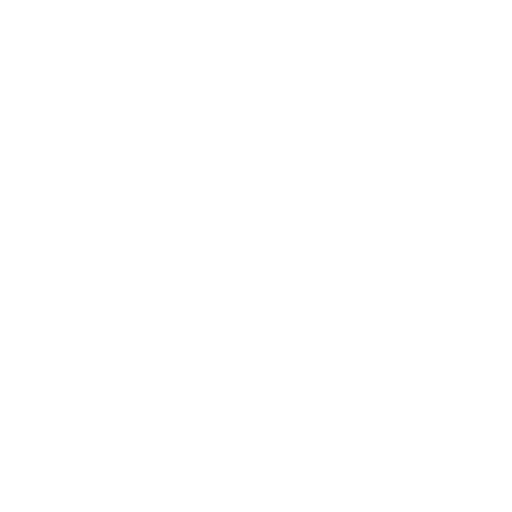
t = 0.00 s
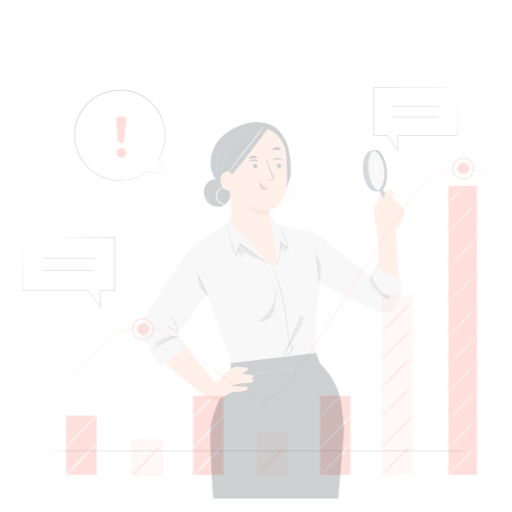
t = 0.25 s
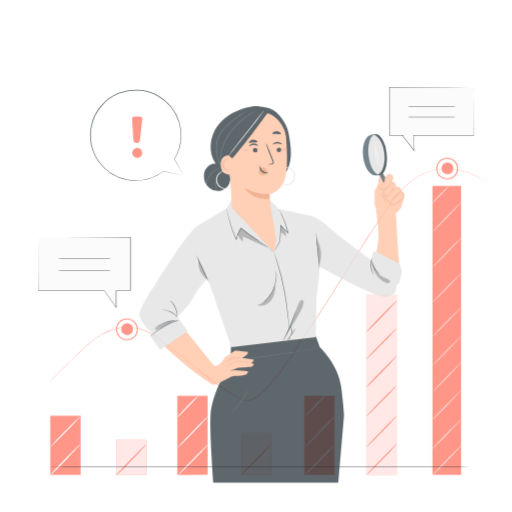
t = 0.50 s
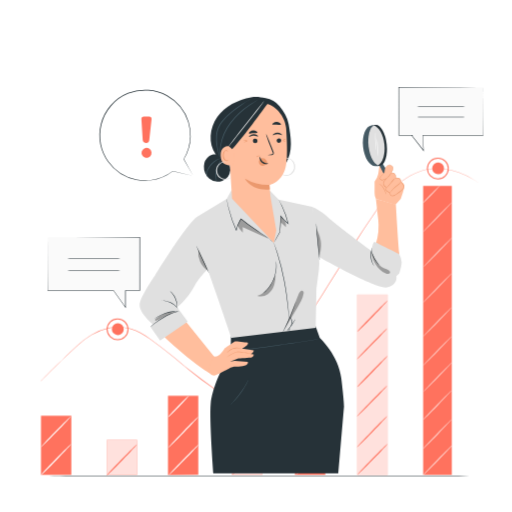
t = 0.75 s
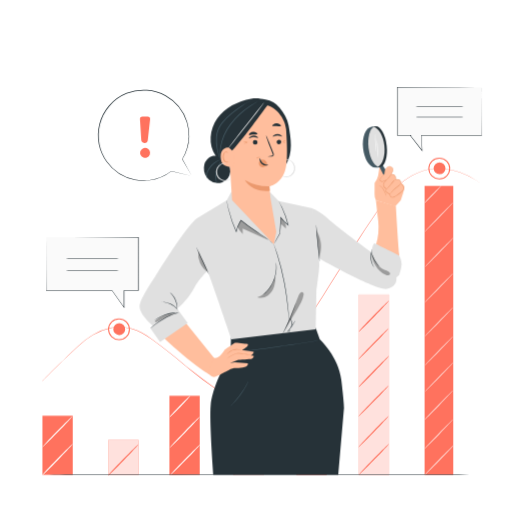
t = 1.00 s

The animated SVG that drew these frames (rendered in a browser with its animation timeline set to each time). Animation: 4 CSS @keyframes rules; one cycle of 1.00 s.

<svg class="animated" id="freepik_stories-analyze" xmlns="http://www.w3.org/2000/svg" viewBox="0 0 500 500" version="1.1" xmlns:xlink="http://www.w3.org/1999/xlink" xmlns:svgjs="http://svgjs.com/svgjs"><style>svg#freepik_stories-analyze:not(.animated) .animable {opacity: 0;}svg#freepik_stories-analyze.animated #freepik--Chart--inject-64 {animation: 1s 1 forwards cubic-bezier(.36,-0.01,.5,1.38) slideRight;animation-delay: 0s;}svg#freepik_stories-analyze.animated #freepik--speech-bubbles--inject-64 {animation: 1s 1 forwards cubic-bezier(.36,-0.01,.5,1.38) slideLeft;animation-delay: 0s;}svg#freepik_stories-analyze.animated #freepik--Character--inject-64 {animation: 1s 1 forwards cubic-bezier(.36,-0.01,.5,1.38) slideUp;animation-delay: 0s;}svg#freepik_stories-analyze.animated #freepik--Table--inject-64 {animation: 1s 1 forwards cubic-bezier(.36,-0.01,.5,1.38) slideDown;animation-delay: 0s;}            @keyframes slideRight {                0% {                    opacity: 0;                    transform: translateX(30px);                }                100% {                    opacity: 1;                    transform: translateX(0);                }            }                    @keyframes slideLeft {                0% {                    opacity: 0;                    transform: translateX(-30px);                }                100% {                    opacity: 1;                    transform: translateX(0);                }            }                    @keyframes slideUp {                0% {                    opacity: 0;                    transform: translateY(30px);                }                100% {                    opacity: 1;                    transform: inherit;                }            }                    @keyframes slideDown {                0% {                    opacity: 0;                    transform: translateY(-30px);                }                100% {                    opacity: 1;                    transform: translateY(0);                }            }        </style><g id="freepik--Chart--inject-64" class="animable" style="transform-origin: 255.237px 309.096px;"><rect x="41.43" y="405.96" width="29.61" height="57.77" style="fill: rgb(255, 114, 94); transform-origin: 56.235px 434.845px;" id="el79kon7q6tr4" class="animable"></rect><rect x="105.71" y="429.6" width="29.61" height="34.14" style="fill: rgb(255, 114, 94); transform-origin: 120.515px 446.67px;" id="elgw2mh3m8s3p" class="animable"></rect><g id="elw5e7uhvwhs"><g style="opacity: 0.79; transform-origin: 120.515px 446.67px;" class="animable"><rect x="105.71" y="429.6" width="29.61" height="34.14" style="fill: rgb(255, 255, 255); transform-origin: 120.515px 446.67px;" id="el1nmuvz727c3" class="animable"></rect></g></g><polygon points="195.05 463.74 165.44 463.94 165.44 386.49 195.05 386.49 195.05 463.74" style="fill: rgb(255, 114, 94); transform-origin: 180.245px 425.215px;" id="elv49s672mf2j" class="animable"></polygon><rect x="227.97" y="422.95" width="29.61" height="40.79" style="fill: rgb(255, 114, 94); transform-origin: 242.775px 443.345px;" id="elueu1ynq2saq" class="animable"></rect><g id="el2gxk7lc9dva"><g style="opacity: 0.79; transform-origin: 242.775px 443.345px;" class="animable"><rect x="227.97" y="422.95" width="29.61" height="40.79" style="fill: rgb(255, 255, 255); transform-origin: 242.775px 443.345px;" id="el2q83ck48jxh" class="animable"></rect></g></g><rect x="289.45" y="386.48" width="29.61" height="77.25" style="fill: rgb(255, 114, 94); transform-origin: 304.255px 425.105px;" id="elmci7ho7lori" class="animable"></rect><rect x="350.35" y="287.7" width="29.61" height="176.04" style="fill: rgb(255, 114, 94); transform-origin: 365.155px 375.72px;" id="elueigqww8rzq" class="animable"></rect><g id="el41mdbusyfqo"><g style="opacity: 0.79; transform-origin: 365.155px 375.72px;" class="animable"><rect x="350.35" y="287.7" width="29.61" height="176.04" style="fill: rgb(255, 255, 255); transform-origin: 365.155px 375.72px;" id="elw2snf8znwzd" class="animable"></rect></g></g><path d="M71,433.47c.23.23-6.18,7.21-14.32,15.57s-14.93,15-15.16,14.72,6.18-7.21,14.32-15.58S70.8,433.23,71,433.47Z" style="fill: rgb(255, 255, 255); transform-origin: 56.26px 448.616px;" id="el8gu6jm11y5n" class="animable"></path><path d="M135.12,434c.23.24-6.18,7.22-14.32,15.58s-14.94,15-15.17,14.72,6.18-7.21,14.33-15.58S134.89,433.74,135.12,434Z" style="fill: rgb(255, 114, 94); transform-origin: 120.375px 449.151px;" id="el0fz2bjr2o31" class="animable"></path><path d="M257.52,433.44c.23.24-6.18,7.21-14.32,15.58S228.26,464,228,463.74s6.18-7.22,14.33-15.58S257.29,433.2,257.52,433.44Z" style="fill: rgb(255, 114, 94); transform-origin: 242.759px 448.591px;" id="elykw4gb4fn9p" class="animable"></path><path d="M70.63,406.56c.23.23-6.18,7.21-14.32,15.57s-14.93,15-15.16,14.72,6.18-7.21,14.32-15.58S70.4,406.32,70.63,406.56Z" style="fill: rgb(255, 255, 255); transform-origin: 55.89px 421.706px;" id="elr2yldc7g61n" class="animable"></path><path d="M195.5,433.9c.23.24-6.18,7.22-14.32,15.58s-14.94,15-15.17,14.72,6.18-7.21,14.33-15.58S195.27,433.67,195.5,433.9Z" style="fill: rgb(255, 255, 255); transform-origin: 180.755px 449.051px;" id="elqjclkihfxbt" class="animable"></path><path d="M195.1,407c.23.24-6.18,7.22-14.32,15.58s-14.94,15-15.17,14.72,6.18-7.21,14.33-15.58S194.87,406.76,195.1,407Z" style="fill: rgb(255, 255, 255); transform-origin: 180.355px 422.151px;" id="elx7u43mjne7e" class="animable"></path><path d="M185.87,386.48c.24.24-4.11,5.09-9.71,10.84s-10.32,10.22-10.55,10,4.12-5.09,9.72-10.84S185.64,386.25,185.87,386.48Z" style="fill: rgb(255, 255, 255); transform-origin: 175.74px 396.9px;" id="elhvs32hdakur" class="animable"></path><path d="M379.8,433.44c.23.24-6.19,7.21-14.33,15.58s-14.93,15-15.16,14.72,6.18-7.22,14.33-15.58S379.57,433.2,379.8,433.44Z" style="fill: rgb(255, 114, 94); transform-origin: 365.055px 448.591px;" id="elt0jtq048nm" class="animable"></path><path d="M379.4,406.53c.23.24-6.18,7.21-14.33,15.58s-14.93,14.95-15.16,14.72,6.18-7.22,14.33-15.58S379.17,406.29,379.4,406.53Z" style="fill: rgb(255, 114, 94); transform-origin: 364.655px 421.68px;" id="el9av49r4o1xb" class="animable"></path><path d="M379.4,376.54c.23.24-6.18,7.21-14.33,15.58s-14.93,14.95-15.16,14.72,6.18-7.21,14.33-15.58S379.17,376.3,379.4,376.54Z" style="fill: rgb(255, 114, 94); transform-origin: 364.655px 391.69px;" id="eleu4kbt0juyn" class="animable"></path><path d="M319.78,433.44c.23.24-6.18,7.21-14.32,15.58s-14.94,15-15.17,14.72,6.18-7.22,14.33-15.58S319.55,433.2,319.78,433.44Z" style="fill: rgb(255, 255, 255); transform-origin: 305.035px 448.591px;" id="elc5zgb9511w" class="animable"></path><path d="M319.38,406.53c.23.24-6.18,7.21-14.32,15.58s-14.94,14.95-15.17,14.72,6.18-7.22,14.33-15.58S319.15,406.29,319.38,406.53Z" style="fill: rgb(255, 255, 255); transform-origin: 304.635px 421.68px;" id="ellai6jxp9wgh" class="animable"></path><path d="M310,386.22c.23.24-4.08,5-9.62,10.74s-10.22,10.11-10.45,9.88,4.08-5,9.62-10.74S309.72,386,310,386.22Z" style="fill: rgb(255, 255, 255); transform-origin: 299.965px 396.53px;" id="elisf0laq08cs" class="animable"></path><path d="M379.8,347.54c.23.24-6.19,7.21-14.33,15.58s-14.93,14.95-15.16,14.71,6.18-7.21,14.33-15.57S379.57,347.3,379.8,347.54Z" style="fill: rgb(255, 114, 94); transform-origin: 365.055px 362.685px;" id="eltty1rt2mn4g" class="animable"></path><path d="M379.8,293.61c.23.24-6.19,7.21-14.33,15.58s-14.93,14.95-15.16,14.71,6.18-7.21,14.33-15.57S379.57,293.37,379.8,293.61Z" style="fill: rgb(255, 114, 94); transform-origin: 365.055px 308.755px;" id="elu5boyfabmz" class="animable"></path><path d="M379.4,320.63c.23.24-6.18,7.21-14.33,15.58s-14.93,15-15.16,14.71,6.18-7.21,14.33-15.57S379.17,320.39,379.4,320.63Z" style="fill: rgb(255, 114, 94); transform-origin: 364.655px 335.776px;" id="el9n4wo9y5dqc" class="animable"></path><rect x="414.64" y="181.55" width="27.98" height="282.19" style="fill: rgb(255, 114, 94); transform-origin: 428.63px 322.645px;" id="el126jbsxhe47m" class="animable"></rect><g id="elfhiwl31493g"><g style="opacity: 0.6; transform-origin: 428.82px 449.426px;" class="animable"><path d="M442.75,435.11c.22.22-5.84,6.81-13.53,14.72S415.11,464,414.89,463.74s5.84-6.82,13.53-14.72S442.53,434.88,442.75,435.11Z" style="fill: rgb(255, 255, 255); transform-origin: 428.82px 449.426px;" id="elo47hmx05ous" class="animable"></path></g></g><g id="elafbbbi9u5w4"><g style="opacity: 0.6; transform-origin: 428.44px 423.995px;" class="animable"><path d="M442.37,409.68c.22.22-5.84,6.81-13.53,14.72s-14.11,14.13-14.33,13.91,5.84-6.82,13.54-14.72S442.16,409.45,442.37,409.68Z" style="fill: rgb(255, 255, 255); transform-origin: 428.44px 423.995px;" id="ello4u8oasml" class="animable"></path></g></g><g id="el7jvsecfjimb"><g style="opacity: 0.6; transform-origin: 428.44px 395.669px;" class="animable"><path d="M442.37,381.34c.22.23-5.84,6.82-13.53,14.72S414.73,410.19,414.51,410s5.84-6.82,13.54-14.72S442.16,381.12,442.37,381.34Z" style="fill: rgb(255, 255, 255); transform-origin: 428.44px 395.669px;" id="elnwp1b2f3lw" class="animable"></path></g></g><g id="eltb3cpzqaolp"><g style="opacity: 0.6; transform-origin: 428.82px 368.245px;" class="animable"><path d="M442.75,353.93c.22.23-5.84,6.82-13.53,14.72s-14.11,14.14-14.33,13.91,5.84-6.81,13.53-14.72S442.53,353.71,442.75,353.93Z" style="fill: rgb(255, 255, 255); transform-origin: 428.82px 368.245px;" id="elml0brpacg38" class="animable"></path></g></g><g id="el9f18tcyyd0o"><g style="opacity: 0.6; transform-origin: 428.44px 342.815px;" class="animable"><path d="M442.37,328.5c.22.23-5.84,6.82-13.53,14.72s-14.11,14.14-14.33,13.91,5.84-6.81,13.54-14.72S442.16,328.28,442.37,328.5Z" style="fill: rgb(255, 255, 255); transform-origin: 428.44px 342.815px;" id="elf2latubckab" class="animable"></path></g></g><g id="eltsza00vm7ac"><g style="opacity: 0.6; transform-origin: 428.44px 314.48px;" class="animable"><path d="M442.37,300.17c.22.22-5.84,6.81-13.53,14.72s-14.11,14.13-14.33,13.9,5.84-6.81,13.54-14.72S442.16,299.94,442.37,300.17Z" style="fill: rgb(255, 255, 255); transform-origin: 428.44px 314.48px;" id="elxq0fto36ecn" class="animable"></path></g></g><g id="eljzvcles2mu"><g style="opacity: 0.6; transform-origin: 428.44px 281.215px;" class="animable"><path d="M442.37,266.9c.22.22-5.84,6.81-13.53,14.72s-14.11,14.13-14.33,13.91,5.84-6.82,13.54-14.72S442.16,266.68,442.37,266.9Z" style="fill: rgb(255, 255, 255); transform-origin: 428.44px 281.215px;" id="elno2sv3npuga" class="animable"></path></g></g><g id="elgc7nvds2paj"><g style="opacity: 0.6; transform-origin: 428.82px 246.385px;" class="animable"><path d="M442.75,232.07c.22.23-5.84,6.82-13.53,14.72s-14.11,14.14-14.33,13.91,5.84-6.81,13.53-14.72S442.53,231.85,442.75,232.07Z" style="fill: rgb(255, 255, 255); transform-origin: 428.82px 246.385px;" id="el2k4cm7etxv6" class="animable"></path></g></g><g id="ellpg39dg3a2r"><g style="opacity: 0.6; transform-origin: 428.445px 212.185px;" class="animable"><path d="M442.38,197.87c.21.22-5.85,6.81-13.54,14.72s-14.11,14.13-14.33,13.91,5.84-6.82,13.54-14.72S442.16,197.64,442.38,197.87Z" style="fill: rgb(255, 255, 255); transform-origin: 428.445px 212.185px;" id="elqsk0k82bzho" class="animable"></path></g></g><g id="elw6xv7fyqm39"><g style="opacity: 0.6; transform-origin: 422.84px 189.581px;" class="animable"><path d="M431.17,181c.22.22-3.33,4.24-7.93,9s-8.51,8.38-8.73,8.16,3.34-4.24,7.94-9S431,180.81,431.17,181Z" style="fill: rgb(255, 255, 255); transform-origin: 422.84px 189.581px;" id="el1vrhx4ppod9h" class="animable"></path></g></g><path d="M469.33,179.12l-1.25-.87-1.52-1.07-2.16-1.4a75.25,75.25,0,0,0-15.31-7.4,67.66,67.66,0,0,0-11.93-3,55.66,55.66,0,0,0-14.58-.33c-10.44,1.12-21.9,6.05-31.89,14.73A96.63,96.63,0,0,0,376.62,195c-4.25,5.84-8.48,12.06-12.86,18.5-8.74,12.9-17.71,26.92-27,41.75s-19,30.48-29.32,46.5c-5.19,8-10.52,16.1-16.09,24.22-2.79,4.05-5.43,8.24-8.14,12.44s-5.45,8.4-8.28,12.59a250,250,0,0,1-18,24,86.3,86.3,0,0,1-10.42,10.35,34.51,34.51,0,0,1-6,4.09,15.66,15.66,0,0,1-6.94,2,18.71,18.71,0,0,1-6.89-2c-2.17-1-4.23-2.13-6.26-3.3-4-2.37-7.91-4.95-11.68-7.57-7.52-5.27-14.64-10.74-21.49-16.21q-5.15-4.1-10.06-8.2c-3.27-2.74-6.52-5.42-9.75-8-6.48-5.19-12.84-10.14-19.17-14.66s-12.85-8.39-19.81-10.35a45,45,0,0,0-20.51-.73,56.59,56.59,0,0,0-17.41,6.95,84.87,84.87,0,0,0-13.42,10.09c-7.76,7.12-14.3,13.39-19.61,18.55s-9.38,9.24-12.13,12l-3.13,3.15-1.07,1.07s.34-.39,1-1.11,1.74-1.79,3.09-3.18c2.73-2.79,6.78-6.88,12.07-12.07s11.81-11.49,19.55-18.63a85.57,85.57,0,0,1,13.45-10.16,57,57,0,0,1,17.51-7,45.34,45.34,0,0,1,20.69.7c7,2,13.66,5.8,19.95,10.38s12.72,9.48,19.2,14.66c3.24,2.59,6.5,5.27,9.77,8s6.63,5.46,10.06,8.19c6.85,5.45,14,10.92,21.48,16.17,3.76,2.61,7.61,5.19,11.65,7.54,2,1.17,4.07,2.31,6.21,3.28a18.38,18.38,0,0,0,6.68,1.94,15.22,15.22,0,0,0,6.7-2,35.1,35.1,0,0,0,5.94-4,85.94,85.94,0,0,0,10.35-10.29,254,254,0,0,0,18-23.91c2.83-4.18,5.57-8.39,8.27-12.59s5.35-8.38,8.15-12.44c5.57-8.12,10.9-16.22,16.09-24.21,10.34-16,20-31.65,29.34-46.48s18.33-28.84,27.08-41.73c4.39-6.44,8.63-12.65,12.9-18.5a96.43,96.43,0,0,1,14.15-15.24c10.05-8.7,21.6-13.64,32.1-14.74a55.23,55.23,0,0,1,14.65.38,66.24,66.24,0,0,1,11.95,3,73.77,73.77,0,0,1,15.31,7.5l2.15,1.42,1.5,1.1C468.92,178.8,469.33,179.12,469.33,179.12Z" style="fill: rgb(255, 114, 94); transform-origin: 255.255px 277.967px;" id="eli1lzu5fzw9l" class="animable"></path><path d="M122.26,321.59a5.82,5.82,0,1,1-5.82-6A5.9,5.9,0,0,1,122.26,321.59Z" style="fill: rgb(255, 114, 94); transform-origin: 116.442px 321.41px;" id="elpt22obt35f" class="animable"></path><path d="M116.44,332.27a10.68,10.68,0,1,1,10.43-10.68A10.57,10.57,0,0,1,116.44,332.27Zm0-20.36a9.68,9.68,0,1,0,9.43,9.68A9.57,9.57,0,0,0,116.44,311.91Z" style="fill: rgb(255, 114, 94); transform-origin: 116.19px 321.593px;" id="elkp3nv5e7ckq" class="animable"></path><path d="M435.05,164.57a5.82,5.82,0,1,1-5.82-6A5.89,5.89,0,0,1,435.05,164.57Z" style="fill: rgb(255, 114, 94); transform-origin: 429.232px 164.39px;" id="eltypikg9g7jg" class="animable"></path><path d="M429.23,175.24a10.68,10.68,0,1,1,10.44-10.67A10.57,10.57,0,0,1,429.23,175.24Zm0-20.35a9.68,9.68,0,1,0,9.44,9.68A9.57,9.57,0,0,0,429.23,154.89Z" style="fill: rgb(255, 114, 94); transform-origin: 428.99px 164.563px;" id="el0dl3pnxlxxii" class="animable"></path></g><g id="freepik--speech-bubbles--inject-64" class="animable" style="transform-origin: 257.855px 193px;"><polygon points="45.28 231.73 45.28 283.69 109.41 283.69 121.19 300.2 121.19 283.69 135.13 283.69 135.13 231.73 45.28 231.73" style="fill: rgb(250, 250, 250); transform-origin: 90.205px 265.965px;" id="elvg0d3ikl4q" class="animable"></polygon><path d="M45.28,231.73h.41l1.24,0,4.86,0,18.41-.06,64.93-.12h.23v.24c0,15.92,0,33.47,0,52V284h-14.2l.26-.26V301l-.47-.66L109.2,283.84l.21.1-64.13-.06h-.2v-.19c.05-16,.08-29,.11-38.05,0-4.48,0-8,.05-10.33,0-1.17,0-2.06,0-2.68s0-.9,0-.9,0,.33,0,.94,0,1.53,0,2.71c0,2.39,0,5.88,0,10.38,0,9,.06,21.94.1,37.93l-.19-.2,64.13-.05h.12l.08.1,11.79,16.51-.47.15V283.43h14.2l-.26.26c0-18.49,0-36,0-52l.24.24-64.78-.12-18.46-.06-4.9,0-1.27,0Z" style="fill: rgb(38, 50, 56); transform-origin: 90.22px 266.275px;" id="eli5kqtml0z0a" class="animable"></path><path d="M118.48,252.48c0,.14-12.66.26-28.28.26s-28.28-.12-28.28-.26,12.66-.26,28.28-.26S118.48,252.33,118.48,252.48Z" style="fill: rgb(38, 50, 56); transform-origin: 90.2px 252.48px;" id="el54v6x45mskn" class="animable"></path><path d="M118.48,263.93c0,.14-12.66.26-28.28.26s-28.28-.12-28.28-.26,12.66-.26,28.28-.26S118.48,263.79,118.48,263.93Z" style="fill: rgb(38, 50, 56); transform-origin: 90.2px 263.93px;" id="elnjvi5ydn5bh" class="animable"></path><polygon points="470.48 85.28 387.99 85.28 387.99 132.08 401.63 132.08 400.61 132.27 412.29 147.16 411.53 132.08 470.48 132.08 470.48 85.28" style="fill: rgb(250, 250, 250); transform-origin: 429.235px 116.22px;" id="elht2m9sql0hv" class="animable"></polygon><path d="M470.48,85.27s0,.27,0,.81,0,1.37,0,2.42c0,2.15,0,5.28.05,9.31,0,8.13.06,19.85.1,34.27v.2h-.19l-59,.06.25-.27c.24,4.78.5,9.88.77,15.08l0,.81-.5-.64L400.4,132.43l-.26-.34.42-.08,1-.18.05.51h-13.9v-.26c0-16.66,0-32.46,0-46.81V85H388l59.62.12,16.89.06,4.46,0h1.52l-.41,0h-1.16l-4.51,0-16.95.06L388,85.51l.24-.24c0,14.35,0,30.15,0,46.81l-.26-.26h13.64l.05.52-1,.19.16-.42c4,5.1,7.94,10.12,11.68,14.89l-.46.17c-.26-5.19-.51-10.29-.75-15.07l0-.27h.27l59,.06-.2.19c.05-14.37.08-26.05.11-34.15,0-4.05,0-7.2.05-9.36,0-1.06,0-1.88,0-2.45S470.48,85.27,470.48,85.27Z" style="fill: rgb(38, 50, 56); transform-origin: 429.17px 116.48px;" id="elzebj4xoa62l" class="animable"></path><path d="M403.52,104.22c0-.14,11.51-.26,25.71-.26s25.72.12,25.72.26-11.51.26-25.72.26S403.52,104.37,403.52,104.22Z" style="fill: rgb(38, 50, 56); transform-origin: 429.235px 104.22px;" id="elze8tp67xa8b" class="animable"></path><path d="M403.52,114.25c0-.14,11.51-.26,25.71-.26s25.72.12,25.72.26-11.51.26-25.72.26S403.52,114.4,403.52,114.25Z" style="fill: rgb(38, 50, 56); transform-origin: 429.235px 114.25px;" id="eluem8ehpmc4" class="animable"></path><path d="M177.93,155.29a44.64,44.64,0,1,0-10.62,11.83l20,4.72h0Z" style="fill: rgb(255, 255, 255); transform-origin: 141.301px 131.861px;" id="elyqcpfyd6re" class="animable"></path><path d="M167.61,167l-.41,0a44.08,44.08,0,0,1-21.11,8.76,39.54,39.54,0,0,1-6.94.33c-1.19-.08-2.4-.11-3.63-.21l-3.69-.58a44.17,44.17,0,0,1-27.29-17.61,43.44,43.44,0,0,1-7.36-16.88,44.63,44.63,0,0,1,.53-19.42,43.13,43.13,0,0,1,9.36-17.95,44,44,0,0,1,16.82-12,44.61,44.61,0,0,1,19.56-3,43,43,0,0,1,18,5.28,44.44,44.44,0,0,1,20.83,25.5,47.58,47.58,0,0,1,2,14.24,43.85,43.85,0,0,1-6.43,21.81l-.05.09.05.09,9.54,16.46-9.19-16.55a44.06,44.06,0,0,0,6.58-21.89A47.82,47.82,0,0,0,182.79,119a45,45,0,0,0-21-25.91,43.78,43.78,0,0,0-18.25-5.39,45.19,45.19,0,0,0-19.88,3,44.58,44.58,0,0,0-17.09,12.2A43.8,43.8,0,0,0,97,121.17a45.32,45.32,0,0,0-.52,19.74A44.19,44.19,0,0,0,104,158a44.68,44.68,0,0,0,27.72,17.78l3.75.56c1.23.11,2.46.14,3.67.2a39.45,39.45,0,0,0,7-.36,44.16,44.16,0,0,0,21.17-8.91l20,4.53Z" style="fill: rgb(38, 50, 56); transform-origin: 141.513px 132.071px;" id="elth75l0obw2l" class="animable"></path><path d="M136.67,116.58l1.26,20a3.25,3.25,0,0,0,3,3h0a3.25,3.25,0,0,0,3.41-2.88l2.22-20.09a2.54,2.54,0,0,0-2.56-2.82l-4.88.07A2.54,2.54,0,0,0,136.67,116.58Z" style="fill: rgb(255, 114, 94); transform-origin: 141.62px 126.687px;" id="el79an5qwmslt" class="animable"></path><path d="M146.27,150.84a4.87,4.87,0,1,1-3.09-6.17A4.86,4.86,0,0,1,146.27,150.84Z" style="fill: rgb(255, 114, 94); transform-origin: 141.653px 149.294px;" id="elvolioxt1uuo" class="animable"></path></g><g id="freepik--Character--inject-64" class="animable" style="transform-origin: 265.594px 279.863px;"><path d="M308.24,320.14l4,11.2s18.31,16.81,21,39.32,2.7,27.42,2.7,27.42l-5.67,65.66h-122s-4-53.08-2.55-68.09,10.22-32,10.22-32l9.3-22.51.28-11.33Z" style="fill: rgb(38, 50, 56); transform-origin: 270.672px 391.94px;" id="eliww6qqs5qdj" class="animable"></path><path d="M312,332.49a7.41,7.41,0,0,1-.86.18l-2.47.44-9.09,1.49c-7.69,1.23-18.31,2.86-30.07,4.51s-22.44,3-30.19,3.73c-3.87.4-7,.66-9.18.81l-2.5.16a5.2,5.2,0,0,1-.87,0,5.08,5.08,0,0,1,.86-.13l2.49-.25c2.17-.22,5.3-.53,9.16-1,7.74-.86,18.4-2.24,30.16-3.88s22.38-3.22,30.08-4.35l9.12-1.33,2.48-.34A5.16,5.16,0,0,1,312,332.49Z" style="fill: rgb(69, 90, 100); transform-origin: 269.385px 338.157px;" id="elkw59f95p80n" class="animable"></path><path d="M242.73,372.22a5.56,5.56,0,0,1-.45,1.09c-.31.7-.81,1.68-1.45,2.88a82.05,82.05,0,0,1-5.64,9,85,85,0,0,1-6.74,8.23c-.93,1-1.71,1.77-2.27,2.29a5.59,5.59,0,0,1-.89.78,4.7,4.7,0,0,1,.75-.92l2.13-2.4c1.79-2,4.18-4.93,6.6-8.29s4.38-6.55,5.74-8.9l1.59-2.79A5.4,5.4,0,0,1,242.73,372.22Z" style="fill: rgb(69, 90, 100); transform-origin: 234.01px 384.355px;" id="elrp8q2btk7q" class="animable"></path><path d="M386.57,201.14s2.5,42.06,3.25,46.82-3.25,10.77-3.25,10.77-9.26,1-15.52-10.52l-4-9a57.32,57.32,0,0,0,2.25-23.79c-1.5-13.52-2.25-19.78-2.25-19.78Z" style="fill: rgb(255, 190, 157); transform-origin: 378.482px 227.196px;" id="elgyn3mh28567" class="animable"></path><path d="M375.34,142.51c1.09,10.15,1,18.93-4,20.73-.42.15-3.78.28-4.22.33-5.76.62-11.39-7.8-12.58-18.8s2.51-20.43,8.27-21.06c.54,0,3.61-.49,4.14-.4C372.06,124.23,374.26,132.54,375.34,142.51Z" style="fill: rgb(69, 90, 100); transform-origin: 365.11px 143.451px;" id="el66yu142kufa" class="animable"></path><path d="M391.33,178.85s4.22,1.41,3.45,5.48a93.41,93.41,0,0,1-3.45,11.3l-5.25,5.81-19-5.81a11.69,11.69,0,0,1-1.3-5.69c.13-3.19,0-11.09,0-11.09a18.77,18.77,0,0,0,3.45-7.26c.64-3.29,1.1-7.12,1.23-8.29a.36.36,0,0,1,.42-.31,4.94,4.94,0,0,1,3.7,3.38c1,3.19.77,4.08.77,4.08Z" style="fill: rgb(255, 190, 157); transform-origin: 380.325px 182.212px;" id="elouvm8wkyuva" class="animable"></path><polygon points="376.19 165.29 373.47 160.94 370.61 163.14 375.91 173.61 377.35 169.22 376.19 165.29" style="fill: rgb(69, 90, 100); transform-origin: 373.98px 167.275px;" id="elev0ku8ifqo7" class="animable"></polygon><path d="M376.19,165.29s3-4.5,5.75-2.36,2.12,3.42,0,7.36c0,0,5.42-.75,4.14,5,0,0,5.38-1.06,5.25,3.56,0,0,4.43,3.67,2.52,6.44s-9.25,8.08-11.28,7.44-2.26-3.4-2.26-3.4-2.42-.85-3.16-2,.21-3,.21-3-2.13-1.84-2.66-2.35,0-3.18,0-3.18l2.87-3.3s-4.14,2.23-5.1,1.6-2-1.17-1.17-2.56a43.88,43.88,0,0,1,4-4.58Z" style="fill: rgb(255, 190, 157); transform-origin: 382.663px 177.568px;" id="elu13soxoal7" class="animable"></path><path d="M380.77,189.61a13.93,13.93,0,0,1,1.26-1.83,16.56,16.56,0,0,1,3.68-4,38.68,38.68,0,0,0,4.22-3.25,20.15,20.15,0,0,0,1.4-1.7,4.06,4.06,0,0,1-1.13,2,26.46,26.46,0,0,1-4.18,3.42,19.82,19.82,0,0,0-3.69,3.79A7.31,7.31,0,0,1,380.77,189.61Z" style="fill: rgb(235, 153, 110); transform-origin: 386.05px 184.22px;" id="eljb02quwea1" class="animable"></path><path d="M377.35,185.14a42,42,0,0,1,4.07-5.2c1.18-1.37,2.18-2.69,3.07-3.52a4,4,0,0,1,1.59-1.13c.05.06-.54.5-1.32,1.39s-1.75,2.21-2.95,3.6A40.58,40.58,0,0,1,377.35,185.14Z" style="fill: rgb(235, 153, 110); transform-origin: 381.716px 180.215px;" id="ele1k71imh71v" class="animable"></path><path d="M377.57,175.5a20,20,0,0,1,2.31-2.63,30.76,30.76,0,0,0,2-2.82,5.21,5.21,0,0,1-1.59,3.16A8.6,8.6,0,0,1,377.57,175.5Z" style="fill: rgb(235, 153, 110); transform-origin: 379.725px 172.775px;" id="elxebqvpco1qb" class="animable"></path><path d="M369.93,181a3.85,3.85,0,0,1,1.77.73,10.19,10.19,0,0,1,3.17,3.37,19.12,19.12,0,0,1,1.8,4.24,6.35,6.35,0,0,1,.43,1.85,7,7,0,0,1-.77-1.73,28.69,28.69,0,0,0-1.91-4.09,11.82,11.82,0,0,0-2.93-3.34C370.57,181.3,369.89,181,369.93,181Z" style="fill: rgb(235, 153, 110); transform-origin: 373.514px 186.095px;" id="el2hcdiqnbcw5" class="animable"></path><g id="el65gc9us75qh"><ellipse cx="368.71" cy="143.26" rx="8.95" ry="20.04" style="fill: rgb(38, 50, 56); transform-origin: 368.71px 143.26px; transform: rotate(-6.18deg);" class="animable"></ellipse></g><path d="M369.06,162.92c4.6-2.3,7.35-10.77,6.3-20.46s-5.5-17.29-10.46-18.62c-3.9,2.22-6.12,10.63-5.07,20.33S364.8,161.51,369.06,162.92Z" style="fill: rgb(224, 224, 224); transform-origin: 367.577px 143.38px;" id="el8ya9p4kfs0c" class="animable"></path><path d="M369.27,155a87.3,87.3,0,0,1-.82-9.43,88.74,88.74,0,0,1-.31-9.46,82.82,82.82,0,0,1,.83,9.43A87,87,0,0,1,369.27,155Z" style="fill: rgb(255, 255, 255); transform-origin: 368.707px 145.555px;" id="elwzdtmqspby8" class="animable"></path><path d="M367.55,148.64A12,12,0,0,1,367,146c-.23-1.64-.47-3.9-.61-6.42s-.14-4.79-.09-6.44a12,12,0,0,1,.22-2.66,15.28,15.28,0,0,1,.15,2.66c0,1.65.1,3.91.24,6.42s.32,4.76.46,6.4A16.34,16.34,0,0,1,367.55,148.64Z" style="fill: rgb(255, 255, 255); transform-origin: 366.911px 139.56px;" id="el2il3d60q0d9" class="animable"></path><path d="M376.19,165.27a1.25,1.25,0,0,1,0,.32l-.14.91-.59,3.47v0l0,0c-.58.6-1.23,1.3-1.94,2.08a18.37,18.37,0,0,0-2.11,2.68,1.31,1.31,0,0,0-.17.81,1.24,1.24,0,0,0,.48.7,9,9,0,0,0,.82.57,1.23,1.23,0,0,0,.88.1,17,17,0,0,0,4.11-1.67l1-.5-.72.82-2.86,3.31.05-.07A4,4,0,0,0,375,182a8.9,8.9,0,0,0,2.68,2.31l.22.14-.15.22c-.61.86-1,2.17,0,2.88a11.6,11.6,0,0,0,3.12,1.77l-.35.23v-.08h0c.07.07-.16-.17.17.21.68-.39.19-.16.34-.22h0v.12l0,.25a3.86,3.86,0,0,0,.09.51,4.48,4.48,0,0,0,.35,1,2.52,2.52,0,0,0,.63.78,1.52,1.52,0,0,0,.84.4,5.08,5.08,0,0,0,2-.58,18.22,18.22,0,0,0,2-1.1,33.36,33.36,0,0,0,3.45-2.5,21.94,21.94,0,0,0,3-2.88,2.66,2.66,0,0,0,.69-1.71,4.19,4.19,0,0,0-.49-1.81,10.39,10.39,0,0,0-2.41-2.93l-.08-.08v-.12a3.86,3.86,0,0,0-.33-1.77,2.72,2.72,0,0,0-1.21-1.21,6,6,0,0,0-3.41-.36l-.31,0,.05-.32c.05-.34.12-.69.16-1a5.55,5.55,0,0,0,0-1,2.76,2.76,0,0,0-.71-1.73,4.12,4.12,0,0,0-3.35-1l-.36,0,.17-.31a30.23,30.23,0,0,0,1.51-3,4.11,4.11,0,0,0,.33-1.45,2.34,2.34,0,0,0-.39-1.3,5.93,5.93,0,0,0-1.87-1.72,2.51,2.51,0,0,0-2.06,0,6.79,6.79,0,0,0-2.4,1.8c-.24.25-.4.46-.52.6s-.17.21-.18.2a1.12,1.12,0,0,1,.14-.23,6.37,6.37,0,0,1,.48-.65,9.29,9.29,0,0,1,.9-.94,5.2,5.2,0,0,1,1.5-1,2.75,2.75,0,0,1,2.25,0l.55.34.51.41a5,5,0,0,1,1,1,2.56,2.56,0,0,1,.46,1.47,4.43,4.43,0,0,1-.33,1.58,28.68,28.68,0,0,1-1.5,3.06l-.19-.28a5.67,5.67,0,0,1,1.92.12,3.5,3.5,0,0,1,1.79,1,3.2,3.2,0,0,1,.84,2,6.6,6.6,0,0,1,0,1.09c0,.36-.11.72-.17,1.09l-.26-.27a6.36,6.36,0,0,1,3.71.38,3.22,3.22,0,0,1,1.43,1.42,4.31,4.31,0,0,1,.39,2l-.09-.2a10.74,10.74,0,0,1,2.54,3.08,4.32,4.32,0,0,1,.55,2,2.9,2.9,0,0,1-.21,1.09,4.31,4.31,0,0,1-.58.93,21.35,21.35,0,0,1-3,3,32.49,32.49,0,0,1-3.51,2.55,18.89,18.89,0,0,1-2,1.12,5.27,5.27,0,0,1-2.28.62A2.57,2.57,0,0,1,381,191.6a4.93,4.93,0,0,1-.4-1.09,5.48,5.48,0,0,1-.1-.56l0-.29v-.18h0c.15-.07-.33.17.34-.22.33.37.1.13.17.21V190l-.35-.14A12.37,12.37,0,0,1,377.4,188a2.35,2.35,0,0,1-.6-.81,1.92,1.92,0,0,1-.13-1,3.83,3.83,0,0,1,.71-1.74l.07.36a9.24,9.24,0,0,1-2.83-2.48,3.23,3.23,0,0,1-.44-1.82,5.76,5.76,0,0,1,.31-1.76v0l0,0,2.89-3.28.25.32a16.46,16.46,0,0,1-4.25,1.67,1.56,1.56,0,0,1-1.15-.16c-.28-.2-.57-.38-.84-.61a1.54,1.54,0,0,1-.59-.91,1.62,1.62,0,0,1,.21-1,18.69,18.69,0,0,1,2.2-2.71c.72-.78,1.39-1.46,2-2l0,0c.3-1.47.53-2.63.7-3.46l.2-.89A1.1,1.1,0,0,1,376.19,165.27Z" style="fill: rgb(235, 153, 110); transform-origin: 382.715px 177.6px;" id="eleug1q9bclq" class="animable"></path><path d="M210.28,351l-37.77-46.89s-20.08,16.91-20.61,17.44,31.41,31.61,51.93,43.64l6.45-4.27Z" style="fill: rgb(255, 190, 157); transform-origin: 181.087px 334.65px;" id="eldohiwgk837" class="animable"></path><path d="M242,336s-11.92-1.88-13-1.1-9.26,6.28-9.26,6.28a42.9,42.9,0,0,1-3.61,4.86s-2.66,3.14-4.7,3.45a9,9,0,0,1-3.3,0l-5.33,14.75s4.08,4.24,6.59,3.92,15.84-7.68,15.84-7.68l3.3-1.1s12.86.47,13.49-3.45v-1.1l-12.71-1.1-4.7.79,8.16-3.07s11.92-.7,13-1,2.35-2,1.88-3l-2.51-.31s2.71-1.87,2.61-3.6l-11.28-1.79S243.26,338.34,242,336Z" style="fill: rgb(255, 190, 157); transform-origin: 225.276px 351.444px;" id="elkjdmowfbw0h" class="animable"></path><path d="M246.44,347a4.61,4.61,0,0,1-1-.14c-.65-.12-1.61-.28-2.79-.45-2.37-.35-5.65-.77-9.28-1.17a10.51,10.51,0,0,0-1.31-.11,4,4,0,0,0-1.21.21c-.77.31-1.54.67-2.25,1-1.43.67-2.7,1.32-3.74,1.91a25.77,25.77,0,0,0-2.38,1.5,6.41,6.41,0,0,1-.86.59,2.81,2.81,0,0,1,.73-.75,18.73,18.73,0,0,1,2.32-1.66c1-.63,2.29-1.32,3.72-2,.72-.35,1.45-.7,2.29-1a4.42,4.42,0,0,1,1.36-.25,12.23,12.23,0,0,1,1.39.11c3.64.41,6.92.88,9.28,1.33,1.18.22,2.13.43,2.78.61A3.45,3.45,0,0,1,246.44,347Z" style="fill: rgb(235, 153, 110); transform-origin: 234.03px 347.51px;" id="elttjogprowzf" class="animable"></path><path d="M236.8,342.25c0,.08-.92-.31-2.43-.6a13.19,13.19,0,0,0-11.17,2.89c-1.17,1-1.76,1.76-1.83,1.7a6.46,6.46,0,0,1,1.59-2,12.38,12.38,0,0,1,11.49-3A6.3,6.3,0,0,1,236.8,342.25Z" style="fill: rgb(235, 153, 110); transform-origin: 229.085px 343.557px;" id="eltfw2e29r0d" class="animable"></path><path d="M389.91,249.59a19.54,19.54,0,0,1,2.3,8c0,3.91-2.29,10.75-2.29,10.75l-2.85,2.69s1.87,8.55-9,11-71.46-32.41-71.46-32.41L305,203.38s8.8,3.67,15.15,10,42.53,33,42.53,33,1.47-9.44,3.09-8.82S389.91,249.59,389.91,249.59Z" style="fill: rgb(224, 224, 224); transform-origin: 348.605px 242.767px;" id="elngoam2fhtbj" class="animable"></path><path d="M305,203.38l-32.81-7-8.54-8.78-37.73-.36-4.55,8.26-28.27,17.19s7.12,47.09,9.72,52.58,23.18,66,23.18,66l82.26-9.81.7-38,2.38-18.39a54.69,54.69,0,0,0,.24-11.86C310,236.07,305,203.38,305,203.38Z" style="fill: rgb(224, 224, 224); transform-origin: 252.447px 259.255px;" id="elztedgiiio1s" class="animable"></path><path d="M183.32,315.45l-27,18.49-9.42-13.43,2.52-2.24s-13.91-11.5-13.07-19.61,15.5-29,15.5-29,31.43-51.44,41.17-57c1.36-.77,13.19,27.78,13.19,39S204,262.88,204,262.88s-9.51,9.23-14,17.63S177.94,298,172.91,301.39Z" style="fill: rgb(224, 224, 224); transform-origin: 171.262px 273.292px;" id="elzs79qbkrqmp" class="animable"></path><path d="M157.83,294.81s.26-.06.73-.08a14.33,14.33,0,0,1,2,.11,19.59,19.59,0,0,1,6.26,1.9,20.59,20.59,0,0,1,5.32,3.82,9.17,9.17,0,0,1,1.72,2.09c-.13.14-2.72-3.2-7.27-5.44a22.6,22.6,0,0,0-6.08-2C158.86,294.93,157.83,294.9,157.83,294.81Z" style="fill: rgb(38, 50, 56); transform-origin: 165.845px 298.691px;" id="el7f3e9czg0tc" class="animable"></path><path d="M166.05,285.7a8,8,0,0,1,2,1.71,18.46,18.46,0,0,1,3.48,5.32,19,19,0,0,1,1.5,6.18,8,8,0,0,1-.11,2.63c-.08,0-.06-1-.25-2.6a22.32,22.32,0,0,0-1.62-6,21.53,21.53,0,0,0-3.28-5.29C166.75,286.43,166,285.77,166.05,285.7Z" style="fill: rgb(38, 50, 56); transform-origin: 169.569px 293.62px;" id="elg9mpdlec4w6" class="animable"></path><path d="M269.5,256.42a7,7,0,0,1,.25,1.37,14.79,14.79,0,0,1,.16,1.61,20.75,20.75,0,0,1,.06,2.15,24.21,24.21,0,0,1-.12,2.61c-.05.94-.23,1.93-.39,3a34.23,34.23,0,0,1-5,12.71c-.6.87-1.15,1.71-1.75,2.44a25.77,25.77,0,0,1-1.7,2,20,20,0,0,1-1.52,1.53,12.56,12.56,0,0,1-1.22,1.07,6.92,6.92,0,0,1-1.11.83c-.07-.09,1.49-1.3,3.58-3.67.52-.6,1.08-1.25,1.62-2s1.11-1.56,1.69-2.43a39.48,39.48,0,0,0,3.08-6,39.91,39.91,0,0,0,1.88-6.51c.17-1,.36-2,.43-2.93s.15-1.78.18-2.57C269.7,258.39,269.39,256.44,269.5,256.42Z" style="fill: rgb(38, 50, 56); transform-origin: 263.567px 272.08px;" id="eldvk691esuck" class="animable"></path><path d="M267.47,238.5a4,4,0,0,1-.64-.48c-.42-.32-1-.83-1.79-1.43-1.56-1.24-3.88-3-6.83-5s-6.51-4.38-10.46-7a126.9,126.9,0,0,1-12.5-9.32l.39,0c-.42.6-.85,1.26-1.25,1.94a28.6,28.6,0,0,0-3.45,9.12l-.15.79-.32-.73a127.51,127.51,0,0,1-7.39-21.81c-.67-2.79-1.13-5-1.39-6.59-.15-.77-.23-1.37-.29-1.78a4.14,4.14,0,0,1-.07-.62,2.55,2.55,0,0,1,.16.6c.09.45.21,1,.37,1.77.32,1.54.82,3.77,1.53,6.54a136.35,136.35,0,0,0,7.54,21.68l-.48,0a29,29,0,0,1,3.49-9.29c.41-.69.85-1.36,1.27-2l.17-.24.22.2A133.67,133.67,0,0,0,248,224.18c3.93,2.68,7.49,5.06,10.41,7.14s5.22,3.83,6.74,5.12c.78.62,1.34,1.16,1.73,1.51A5.67,5.67,0,0,1,267.47,238.5Z" style="fill: rgb(38, 50, 56); transform-origin: 244.4px 217.045px;" id="elmqkd9bj4tmr" class="animable"></path><path d="M272.15,196.41a1.78,1.78,0,0,1,.27.41c.17.28.42.69.71,1.24.61,1.08,1.45,2.68,2.43,4.72a80.72,80.72,0,0,1,6.09,17l.16.69-.56-.44a36.34,36.34,0,0,1-4.76-4.41,36.74,36.74,0,0,1-2.54-3.14l.47-.14c-.33,5.78-.62,11-.87,15.39v0l0,0c-1.81,3.24-3.3,5.91-4.37,7.84l-1.23,2.13a4.07,4.07,0,0,1-.46.73,3.83,3.83,0,0,1,.36-.78c.28-.56.66-1.29,1.13-2.2,1-1.94,2.46-4.64,4.21-7.91l0,.08c.22-4.33.48-9.61.76-15.39l0-.73.43.6a36.68,36.68,0,0,0,7.19,7.45l-.41.25a86.49,86.49,0,0,0-5.89-17c-.94-2-1.73-3.67-2.29-4.78-.25-.52-.46-.94-.63-1.28A2.36,2.36,0,0,1,272.15,196.41Z" style="fill: rgb(38, 50, 56); transform-origin: 274.65px 217.42px;" id="elfu6ulqge6wq" class="animable"></path><path d="M312,255.19c-.15,0-1-7.92-1.95-17.71s-1.56-17.75-1.42-17.76,1,7.91,1.94,17.71S312.13,255.17,312,255.19Z" style="fill: rgb(38, 50, 56); transform-origin: 310.314px 237.455px;" id="elhhp9sea318i" class="animable"></path><path d="M370.33,260.06a8.37,8.37,0,0,1-1.75-1.67,26.41,26.41,0,0,1-3.35-4.79,27.05,27.05,0,0,1-2.22-5.41,8.66,8.66,0,0,1-.46-2.38,59,59,0,0,0,3.14,7.54A57.67,57.67,0,0,0,370.33,260.06Z" style="fill: rgb(38, 50, 56); transform-origin: 366.44px 252.935px;" id="el12wsaaf8646p" class="animable"></path><path d="M365.42,261.21s-.2-.18-.49-.57a12.23,12.23,0,0,1-1.08-1.74,18.12,18.12,0,0,1-1.36-13.14,12.72,12.72,0,0,1,.69-1.92,2.36,2.36,0,0,1,.37-.66c.08,0-.32,1-.7,2.67a20.3,20.3,0,0,0-.41,6.56,20.53,20.53,0,0,0,1.74,6.33C364.89,260.28,365.49,261.15,365.42,261.21Z" style="fill: rgb(38, 50, 56); transform-origin: 363.63px 252.195px;" id="elnvsicgyol5a" class="animable"></path><path d="M191.84,241.59a5.64,5.64,0,0,1,.54,1l1.32,2.8,4.4,9.22c1.72,3.61,3.23,6.89,4.26,9.3.52,1.21.92,2.19,1.17,2.87a5.23,5.23,0,0,1,.36,1.09,4.4,4.4,0,0,1-.54-1l-1.33-2.8c-1.17-2.47-2.7-5.68-4.39-9.22s-3.24-6.89-4.26-9.3c-.52-1.21-.92-2.19-1.18-2.87A4.94,4.94,0,0,1,191.84,241.59Z" style="fill: rgb(38, 50, 56); transform-origin: 197.865px 254.73px;" id="el3rbbc0tnc8h" class="animable"></path><path d="M288.73,296.45a5.15,5.15,0,0,1-.29,1.22c-.22.77-.57,1.88-1,3.25-.92,2.72-2.3,6.45-4,10.47s-3.51,7.59-4.87,10.12c-.68,1.27-1.25,2.28-1.67,3a6,6,0,0,1-.68,1,5.73,5.73,0,0,1,.51-1.14c.4-.82.91-1.84,1.51-3.05,1.27-2.56,3-6.14,4.72-10.15s3.16-7.71,4.16-10.4c.47-1.27.86-2.33,1.18-3.18A6.38,6.38,0,0,1,288.73,296.45Z" style="fill: rgb(38, 50, 56); transform-origin: 282.475px 310.98px;" id="el1b5mh3qnc02" class="animable"></path><path d="M288.15,313.21a6.59,6.59,0,0,1-.8,1.86,37.19,37.19,0,0,1-2.53,4.14,37.86,37.86,0,0,1-3.05,3.79,6.53,6.53,0,0,1-1.47,1.37c-.11-.1,1.93-2.38,4.09-5.46S288,313.14,288.15,313.21Z" style="fill: rgb(38, 50, 56); transform-origin: 284.223px 318.789px;" id="el5lu5o7te93u" class="animable"></path><path d="M282.3,313.21a4.46,4.46,0,0,1-.11-.77c-.06-.55-.13-1.29-.22-2.22-.18-1.93-.46-4.72-.82-8.16-.75-6.89-1.92-16.4-3.93-26.77A250.59,250.59,0,0,0,270.74,249c-.49-1.66-1-3.15-1.4-4.46s-.79-2.44-1.11-3.35-.53-1.59-.71-2.12a3.34,3.34,0,0,1-.21-.75,6.36,6.36,0,0,1,.31.72c.2.52.46,1.21.8,2.08s.75,2,1.19,3.33,1,2.78,1.48,4.44a222.69,222.69,0,0,1,6.64,26.27c2,10.4,3.13,19.93,3.79,26.83.31,3.45.54,6.25.65,8.19l.12,2.22A3.52,3.52,0,0,1,282.3,313.21Z" style="fill: rgb(38, 50, 56); transform-origin: 274.814px 275.765px;" id="elpxzdjotg0lm" class="animable"></path><path d="M284,319.82a16.05,16.05,0,0,0,.63-4.71,15.36,15.36,0,0,0-1.29-4.58c.05,0,.44.37.87,1.16a8.79,8.79,0,0,1,.94,3.38,8.61,8.61,0,0,1-.46,3.48C284.38,319.4,284.05,319.85,284,319.82Z" style="fill: rgb(38, 50, 56); transform-origin: 284.257px 315.176px;" id="ela8d0eurc1rs" class="animable"></path><path d="M282.45,324.65c-.15,0-.23-.65-.18-1.43s.2-1.42.34-1.41.23.65.18,1.44S282.59,324.66,282.45,324.65Z" style="fill: rgb(38, 50, 56); transform-origin: 282.53px 323.23px;" id="elbghe2bq6r6w" class="animable"></path><path d="M174.81,305.31a6.83,6.83,0,0,1-1.2.4c-.78.23-1.89.58-3.26,1.06s-3,1.12-4.71,1.88-3.62,1.72-5.55,2.79a82.56,82.56,0,0,0-9.43,6.21c-1.15.88-2.07,1.6-2.7,2.11a5.6,5.6,0,0,1-1,.75,5.5,5.5,0,0,1,.89-.9c.59-.56,1.48-1.33,2.6-2.25a68.11,68.11,0,0,1,9.41-6.37c1.94-1.08,3.84-2,5.61-2.78a51,51,0,0,1,4.79-1.79,32.67,32.67,0,0,1,3.32-.9A5.42,5.42,0,0,1,174.81,305.31Z" style="fill: rgb(38, 50, 56); transform-origin: 160.885px 312.91px;" id="eliizfo4mvkig" class="animable"></path><path d="M173.76,305.34c0,.09-1.37,0-3.56.24a36.61,36.61,0,0,0-8.35,1.75,45.77,45.77,0,0,0-7.79,3.52c-1.91,1.09-3,1.85-3.09,1.78a3.35,3.35,0,0,1,.73-.62,25.89,25.89,0,0,1,2.17-1.47,37.1,37.1,0,0,1,7.82-3.7,31.94,31.94,0,0,1,8.49-1.63,22.07,22.07,0,0,1,2.62,0A3.16,3.16,0,0,1,173.76,305.34Z" style="fill: rgb(38, 50, 56); transform-origin: 162.365px 308.903px;" id="el9zis8nb3afd" class="animable"></path><g id="el66sw23x02l7"><g style="opacity: 0.3; transform-origin: 198.305px 255.585px;" class="animable"><path d="M193.72,245.17A21.38,21.38,0,0,0,203.1,266C200.74,260,196.66,251.34,193.72,245.17Z" id="el71dmn1qgdod" class="animable" style="transform-origin: 198.305px 255.585px;"></path></g></g><g id="el8cxwq34ezft"><g style="opacity: 0.3; transform-origin: 246.955px 224.645px;" class="animable"><path d="M231.94,221.81a22.85,22.85,0,0,0,5.13,6.82l-.1-5.47,25,11.13L235.13,215c-1.47,2.47-1.72,4.32-3.19,6.79" id="ely7h0o9qffp" class="animable" style="transform-origin: 246.955px 224.645px;"></path></g></g><g id="elgnlwm2z58o"><g style="opacity: 0.3; transform-origin: 276.395px 219.885px;" class="animable"><path d="M278.19,217.55c-1.07-1.68-4-5.23-4-5.23-.1,2.62-.33,6.21-.42,8.84l-.38,6.29c.39-2.19.68-6.42,1.07-8.62l4.66,4.42A6.58,6.58,0,0,0,278.19,217.55Z" id="elkgcir879gp" class="animable" style="transform-origin: 276.395px 219.885px;"></path></g></g><g id="elrx9qgi9gwm9"><g style="opacity: 0.3; transform-origin: 311.163px 238.42px;" class="animable"><path d="M308.76,224,312,252.84C313.34,243.45,315.9,238.35,308.76,224Z" id="el6rm46gajkhy" class="animable" style="transform-origin: 311.163px 238.42px;"></path></g></g><g id="el83t4i9l00h3"><g style="opacity: 0.3; transform-origin: 371.795px 257.608px;" class="animable"><path d="M380,265.58c-1.2-1-3.86-1.62-5.23-2.36-6.21-3.38-9.5-9.56-11.92-16.2l-.22-.74c.25,8.9,5.9,18.42,14,22.08a4.84,4.84,0,0,0,2.67.56,1.88,1.88,0,0,0,1.66-1.87A2.41,2.41,0,0,0,380,265.58Z" id="eln6ncyr858hc" class="animable" style="transform-origin: 371.795px 257.608px;"></path></g></g><g id="elydamgz3ju9m"><g style="opacity: 0.3; transform-origin: 260.144px 279.802px;" class="animable"><path d="M251.19,290.31c10.28-3.41,15.24-13.09,17.88-21.55a34.31,34.31,0,0,1-1.31,10.87,17.39,17.39,0,0,1-6.13,8.92,11.68,11.68,0,0,1-10.44,1.76" id="el1firs4bj803" class="animable" style="transform-origin: 260.144px 279.802px;"></path></g></g><g id="elxcflbloaq6l"><g style="opacity: 0.3; transform-origin: 162.035px 310.198px;" class="animable"><path d="M172.81,306A29.87,29.87,0,0,0,152,312.69c-.42.35-.88.85-.7,1.37a1,1,0,0,0,1,.54,2.91,2.91,0,0,0,1.14-.47,89.55,89.55,0,0,1,19.36-8.34" id="elhi45z98qxkn" class="animable" style="transform-origin: 162.035px 310.198px;"></path></g></g><g id="eli119br18yy"><g style="opacity: 0.3; transform-origin: 287.091px 304.298px;" class="animable"><path d="M296.17,285.89a2.1,2.1,0,0,0-2.83-.05,6.13,6.13,0,0,0-1.64,2.64l-12.21,30.31-1.87,4.49,12.8-21.46c2.55-4.28,5.15-8.68,6-13.59A2.87,2.87,0,0,0,296.17,285.89Z" id="ele60m84zqtrj" class="animable" style="transform-origin: 287.091px 304.298px;"></path></g></g><path d="M212.18,115.56c7.57-10.57,20.12-16.75,32.91-19.1,5.38-1,8.91-.27,14.27.82a23.15,23.15,0,0,1,13.73,7.87c4.07,5.06,7.59,10.8,8.71,17.2,1.15,6.58,2.3,13.2,2.23,19.87s-1.46,13.48-5,19.12l-16.72,4c-9.31.91-18.76,1.82-28,.28s-18.38-5.88-23.76-13.54C203.07,141.46,204.6,126.13,212.18,115.56Z" style="fill: rgb(38, 50, 56); transform-origin: 244.844px 131.218px;" id="eliynebq035rp" class="animable"></path><path d="M274.5,171.19s.3.4,1.07.82a8.22,8.22,0,0,0,3.55,1,9,9,0,0,0,5.31-1.43,9,9,0,0,0,2.48-12.24,9.06,9.06,0,0,0-4.32-3.38,8.21,8.21,0,0,0-3.65-.51c-.87.09-1.32.29-1.3.34s1.95-.35,4.68.83a8.77,8.77,0,0,1,3.81,3.23,8.32,8.32,0,0,1-2.23,11,8.74,8.74,0,0,1-4.77,1.49C276.17,172.27,274.58,171,274.5,171.19Z" style="fill: rgb(224, 224, 224); transform-origin: 281.409px 164.219px;" id="elgh7jtvbs6s8" class="animable"></path><path d="M199.11,163.67a12.67,12.67,0,0,1,5.11-9.88c3.18-2.16,7.81-2.26,10.73.24l2.86,3a10.91,10.91,0,0,1,7,10.6,12,12,0,0,1-7.67,10.31,13.26,13.26,0,0,1-12.79-2.24A14.84,14.84,0,0,1,199.11,163.67Z" style="fill: rgb(38, 50, 56); transform-origin: 211.956px 165.427px;" id="elljicv9efe5" class="animable"></path><path d="M203.19,174.85a5.78,5.78,0,0,1-1.13-3.3c0-2.18,1.4-5.11,3.39-7.85a23,23,0,0,1,6.42-5.86c1.92-1.19,3.25-1.67,3.2-1.8a9.3,9.3,0,0,0-3.49,1.29,20.65,20.65,0,0,0-9.27,10.2,9.16,9.16,0,0,0-.83,4,4.84,4.84,0,0,0,.92,2.64C202.82,174.72,203.16,174.89,203.19,174.85Z" style="fill: rgb(69, 90, 100); transform-origin: 208.275px 165.448px;" id="eliye95smh0n9" class="animable"></path><path d="M211.68,179.32c.28,0-1.2-5.07,0-11.21s4.41-10.28,4.17-10.41a9.09,9.09,0,0,0-2.07,2.65,23.55,23.55,0,0,0-3.06,15.73A9.25,9.25,0,0,0,211.68,179.32Z" style="fill: rgb(69, 90, 100); transform-origin: 213.15px 168.51px;" id="el5wsg30bxpr4" class="animable"></path><path d="M264.05,192.78c-.49-5.92-.94-10.77-.94-10.74s13.68-2.4,16.36-20.31c1.34-8.9.76-23.48-.1-35.39-.77-10.72-10.84-24.75-24.09-24l-5.93-.31-22,10.4a6.29,6.29,0,0,0-5.57,6.43l4.81,76.6,40.84,43,2.34-12.13Z" style="fill: rgb(255, 190, 157); transform-origin: 251.021px 170.245px;" id="elkwbrxwqlr6" class="animable"></path><path d="M252.71,159.29a3.78,3.78,0,0,1,1.16-2.4,3.84,3.84,0,0,1,4.64-.57,5.16,5.16,0,0,1,2.26,4.71h0a4.68,4.68,0,0,1-3.22,2.16q-.32,0-.63.06a4.19,4.19,0,0,1-2.9-.94A3.77,3.77,0,0,1,252.71,159.29Z" style="fill: rgb(235, 153, 110); transform-origin: 256.747px 159.523px;" id="elv0sj4gn3v9" class="animable"></path><path d="M274.65,138.49a2.3,2.3,0,0,1-2.19,2.34,2.19,2.19,0,0,1-2.38-2.05,2.28,2.28,0,0,1,2.18-2.33A2.19,2.19,0,0,1,274.65,138.49Z" style="fill: rgb(38, 50, 56); transform-origin: 272.365px 138.64px;" id="el4q1dc1tpi5y" class="animable"></path><path d="M275.41,133.23c-.28.3-2-1-4.5-.94s-4.27,1.28-4.54,1c-.13-.13.16-.67.94-1.25a6.3,6.3,0,0,1,3.63-1.16,6.11,6.11,0,0,1,3.58,1.12C275.28,132.56,275.55,133.1,275.41,133.23Z" style="fill: rgb(38, 50, 56); transform-origin: 270.893px 132.106px;" id="el6jtxyiz5n0v" class="animable"></path><path d="M261.14,152.85c0-.14,1.52-.42,4-.76.63-.07,1.23-.2,1.33-.63a3.09,3.09,0,0,0-.44-1.86l-1.9-4.79c-2.65-6.81-4.58-12.41-4.3-12.51s2.65,5.33,5.29,12.14l1.83,4.81a3.57,3.57,0,0,1,.35,2.47,1.56,1.56,0,0,1-1,.93,4,4,0,0,1-1.06.16C262.7,153,261.15,153,261.14,152.85Z" style="fill: rgb(38, 50, 56); transform-origin: 263.593px 142.628px;" id="elex9u0yaiqss" class="animable"></path><path d="M263.11,182a45.57,45.57,0,0,1-24-6.17s6.49,12.33,24.38,10.5Z" style="fill: rgb(235, 153, 110); transform-origin: 251.3px 181.173px;" id="ellivqu8jcw1h" class="animable"></path><path d="M253.89,154.62c.41,0,.44,2.65,2.75,4.54s5.15,1.56,5.18,1.93c0,.17-.63.53-1.84.57a6.66,6.66,0,0,1-4.32-1.46,5.83,5.83,0,0,1-2.13-3.81C253.42,155.28,253.71,154.61,253.89,154.62Z" style="fill: rgb(38, 50, 56); transform-origin: 257.663px 158.141px;" id="elz5qhkhkx85i" class="animable"></path><path d="M274.25,123.05c-.43.56-2.14,0-4.18,0s-3.78.41-4.18-.18c-.18-.28.09-.84.84-1.38a6.05,6.05,0,0,1,6.74.15C274.19,122.2,274.44,122.77,274.25,123.05Z" style="fill: rgb(38, 50, 56); transform-origin: 270.074px 121.918px;" id="elq0ukl7zxzqq" class="animable"></path><path d="M246.89,139a2.29,2.29,0,0,0,2.32,2.2,2.2,2.2,0,0,0,2.27-2.17,2.3,2.3,0,0,0-2.32-2.21A2.2,2.2,0,0,0,246.89,139Z" style="fill: rgb(38, 50, 56); transform-origin: 249.185px 139.01px;" id="elqbgbih9j7vr" class="animable"></path><path d="M243.07,135.07c.3.29,2-1.08,4.44-1.19s4.33,1.05,4.58.73c.13-.14-.19-.66-1-1.2a6.24,6.24,0,0,0-3.69-.95,6,6,0,0,0-3.51,1.31C243.16,134.39,242.92,134.94,243.07,135.07Z" style="fill: rgb(38, 50, 56); transform-origin: 247.573px 133.78px;" id="eltd6xoylwrd" class="animable"></path><path d="M243.1,131.62c.46.54,2.13-.12,4.17-.24s3.79.2,4.16-.4c.17-.29-.13-.84-.91-1.34a6.06,6.06,0,0,0-6.72.52C243.11,130.77,242.9,131.36,243.1,131.62Z" style="fill: rgb(38, 50, 56); transform-origin: 247.252px 130.346px;" id="el2x0b6yuottz" class="animable"></path><path d="M228.2,148.93c0-1.33-1.58-4.46-2.89-4.65-3.52-.52-9.85-.18-9.83,8.74,0,12.2,12.27,9.65,12.29,9.3S228.26,153.53,228.2,148.93Z" style="fill: rgb(255, 190, 157); transform-origin: 221.843px 153.452px;" id="elt161k51e6q" class="animable"></path><path d="M223,157.6s-.21.15-.57.32a2.12,2.12,0,0,1-1.59,0c-1.29-.47-2.38-2.51-2.44-4.71a7.09,7.09,0,0,1,.59-3,2.43,2.43,0,0,1,1.59-1.63,1.08,1.08,0,0,1,1.26.58c.16.34.08.58.15.6s.26-.2.16-.71a1.32,1.32,0,0,0-.48-.76,1.59,1.59,0,0,0-1.18-.31,3,3,0,0,0-2.21,1.9,7.18,7.18,0,0,0-.73,3.4c.08,2.46,1.35,4.75,3.11,5.26a2.26,2.26,0,0,0,1.94-.33C223,157.9,223,157.62,223,157.6Z" style="fill: rgb(235, 153, 110); transform-origin: 220.273px 153.297px;" id="elu7jwbdqc08q" class="animable"></path><path d="M223.4,144.07l3.29,3c12.51-13.61,36.52-47.21,35.18-45.21A38.89,38.89,0,0,0,242.7,101c-9.8,2.32-28.27,8.48-27.24,20.14S223.4,144.07,223.4,144.07Z" style="fill: rgb(38, 50, 56); transform-origin: 238.671px 123.63px;" id="eld3bxta2ltql" class="animable"></path><path d="M225.62,174.31s-.25.43-1,.95a8.39,8.39,0,0,1-3.41,1.4,9,9,0,0,1-5.44-.75,8.75,8.75,0,0,1-4.39-5.1,8.85,8.85,0,0,1,.36-6.72,9.09,9.09,0,0,1,3.86-3.91,8.44,8.44,0,0,1,3.56-1c.87,0,1.34.12,1.33.18s-2-.1-4.54,1.41a8.81,8.81,0,0,0-3.37,3.7,8.33,8.33,0,0,0,3.6,10.58,8.75,8.75,0,0,0,4.93.87C224.1,175.59,225.52,174.13,225.62,174.31Z" style="fill: rgb(224, 224, 224); transform-origin: 218.252px 167.987px;" id="elil615j4d6q8" class="animable"></path><path d="M215.13,154.75a22.48,22.48,0,0,0-.06-2.83,43.45,43.45,0,0,1,.53-7.65,52.2,52.2,0,0,1,10.07-22.92,82.8,82.8,0,0,1,18.46-17.23c2.66-1.87,4.87-3.3,6.41-4.28a19.1,19.1,0,0,0,2.35-1.57,2.41,2.41,0,0,0-.67.3c-.43.22-1.06.54-1.85,1-1.59.89-3.86,2.25-6.58,4.06A78.27,78.27,0,0,0,225,120.85a50.57,50.57,0,0,0-10,23.34,37.81,37.81,0,0,0-.27,7.74c0,.92.18,1.62.23,2.1A3,3,0,0,0,215.13,154.75Z" style="fill: rgb(69, 90, 100); transform-origin: 233.767px 126.51px;" id="elkq1jdbh867d" class="animable"></path><path d="M245.2,98a2.75,2.75,0,0,0-.69.28c-.45.2-1.09.53-1.91,1-1.64.86-4,2.18-6.78,4a104.12,104.12,0,0,0-9.43,6.86,60,60,0,0,0-10.14,10.09,27.89,27.89,0,0,0-3.66,6.51,25.66,25.66,0,0,0-1.56,6.77,40.2,40.2,0,0,0,.77,11.67c.66,3.26,1.42,5.84,2,7.61.28.89.5,1.57.67,2a3,3,0,0,0,.28.69,19.65,19.65,0,0,0-.63-2.81c-.45-1.79-1.12-4.39-1.7-7.63a41.82,41.82,0,0,1-.59-11.48,25.72,25.72,0,0,1,1.56-6.56,27.19,27.19,0,0,1,3.57-6.3,61.19,61.19,0,0,1,10-10,115.13,115.13,0,0,1,9.26-7c2.74-1.85,5-3.24,6.61-4.19A21.84,21.84,0,0,0,245.2,98Z" style="fill: rgb(69, 90, 100); transform-origin: 228.051px 126.74px;" id="elpjxv8azjme" class="animable"></path><path d="M223.18,144.39a10.26,10.26,0,0,0,1.49-1.64l3.82-4.65c3.19-3.95,7.56-9.44,12.34-15.54s9.08-11.64,12.16-15.69l3.61-4.81a11,11,0,0,0,1.23-1.84,11.78,11.78,0,0,0-1.49,1.63l-3.81,4.65c-3.2,4-7.57,9.45-12.35,15.55S231.1,133.7,228,137.74l-3.61,4.82A12.83,12.83,0,0,0,223.18,144.39Z" style="fill: rgb(224, 224, 224); transform-origin: 240.505px 122.305px;" id="elomusg654to7" class="animable"></path><path d="M254.76,153.84a14,14,0,0,0-2.26.07,13.55,13.55,0,0,0-2.09.88c-.13-.07.57-1.09,2-1.39A2.48,2.48,0,0,1,254.76,153.84Z" style="fill: rgb(235, 153, 110); transform-origin: 252.577px 154.033px;" id="elvdg43liqq1c" class="animable"></path><path d="M242.07,138.51a4.09,4.09,0,0,1-2.3.28,4.18,4.18,0,0,1-2.24-.55,7.14,7.14,0,0,1,2.27,0A7.84,7.84,0,0,1,242.07,138.51Z" style="fill: rgb(235, 153, 110); transform-origin: 239.8px 138.498px;" id="elknwmysow13" class="animable"></path><path d="M241.51,139.35c0,.15-.69.36-1.54.63s-1.55.5-1.62.36.56-.58,1.47-.86S241.5,139.21,241.51,139.35Z" style="fill: rgb(235, 153, 110); transform-origin: 239.927px 139.818px;" id="elme8wvnxprk" class="animable"></path><path d="M278.84,137.12c.05.14-.53.48-1.3.76s-1.43.4-1.48.26.53-.47,1.3-.75S278.79,137,278.84,137.12Z" style="fill: rgb(235, 153, 110); transform-origin: 277.45px 137.635px;" id="el9hw6f0i033u" class="animable"></path><path d="M278.66,139.52c-.05.14-.69,0-1.43-.21s-1.31-.58-1.26-.71.69,0,1.43.21S278.7,139.39,278.66,139.52Z" style="fill: rgb(235, 153, 110); transform-origin: 277.314px 139.062px;" id="elvd4tw1zoks8" class="animable"></path></g><g id="freepik--Table--inject-64" class="animable" style="transform-origin: 253.08px 463.74px;"><path d="M481.08,463.74c0,.14-102.09.26-228,.26s-228-.12-228-.26,102.06-.26,228-.26S481.08,463.59,481.08,463.74Z" style="fill: rgb(38, 50, 56); transform-origin: 253.08px 463.74px;" id="elzrfpcxnbgc9" class="animable"></path></g><defs>     <filter id="active" height="200%">         <feMorphology in="SourceAlpha" result="DILATED" operator="dilate" radius="2"></feMorphology>                <feFlood flood-color="#32DFEC" flood-opacity="1" result="PINK"></feFlood>        <feComposite in="PINK" in2="DILATED" operator="in" result="OUTLINE"></feComposite>        <feMerge>            <feMergeNode in="OUTLINE"></feMergeNode>            <feMergeNode in="SourceGraphic"></feMergeNode>        </feMerge>    </filter>    <filter id="hover" height="200%">        <feMorphology in="SourceAlpha" result="DILATED" operator="dilate" radius="2"></feMorphology>                <feFlood flood-color="#ff0000" flood-opacity="0.5" result="PINK"></feFlood>        <feComposite in="PINK" in2="DILATED" operator="in" result="OUTLINE"></feComposite>        <feMerge>            <feMergeNode in="OUTLINE"></feMergeNode>            <feMergeNode in="SourceGraphic"></feMergeNode>        </feMerge>            <feColorMatrix type="matrix" values="0   0   0   0   0                0   1   0   0   0                0   0   0   0   0                0   0   0   1   0 "></feColorMatrix>    </filter></defs></svg>